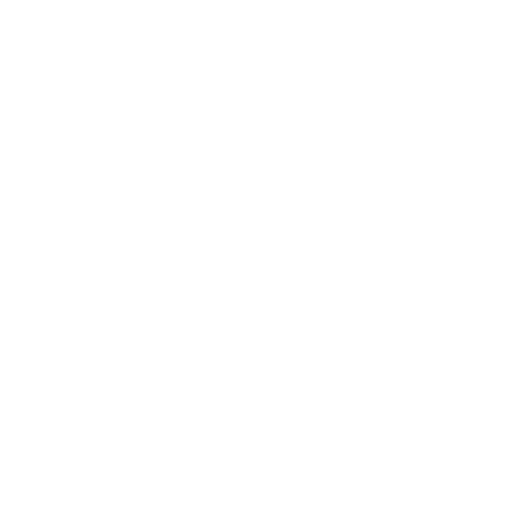
t = 0.00 s
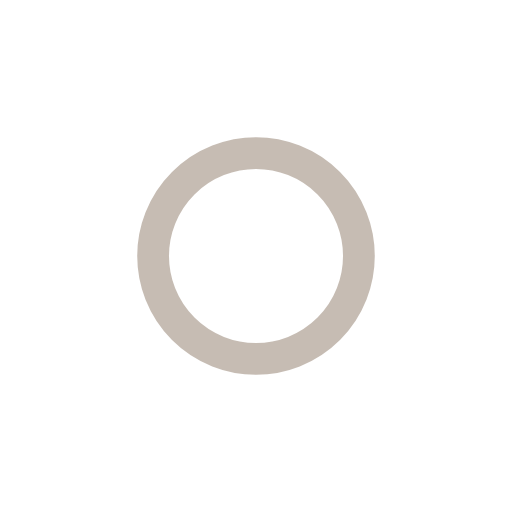
t = 0.50 s
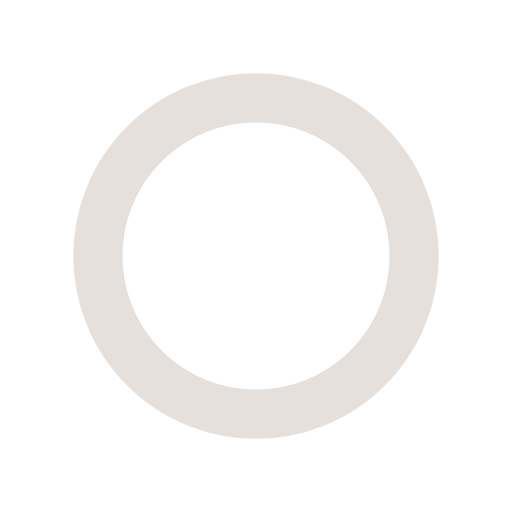
t = 1.00 s
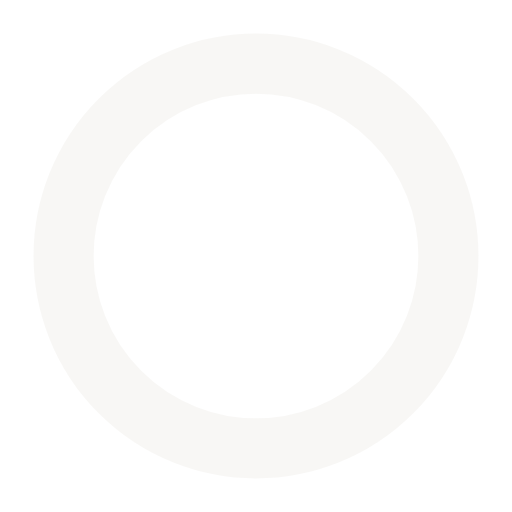
t = 1.50 s

The animated SVG that drew these frames (rendered in a browser with its animation timeline set to each time). Animation: 3 SMIL elements (animate=3); one cycle of 2.00 s, repeats indefinitely.

<svg xmlns='http://www.w3.org/2000/svg' viewBox='0 0 200 200'><circle fill='none' stroke-opacity='1' stroke='#8D7B68' stroke-width='.5' cx='100' cy='100' r='0'><animate attributeName='r' calcMode='spline' dur='2' values='1;80' keyTimes='0;1' keySplines='0 .2 .5 1' repeatCount='indefinite'></animate><animate attributeName='stroke-width' calcMode='spline' dur='2' values='0;25' keyTimes='0;1' keySplines='0 .2 .5 1' repeatCount='indefinite'></animate><animate attributeName='stroke-opacity' calcMode='spline' dur='2' values='1;0' keyTimes='0;1' keySplines='0 .2 .5 1' repeatCount='indefinite'></animate></circle></svg>
